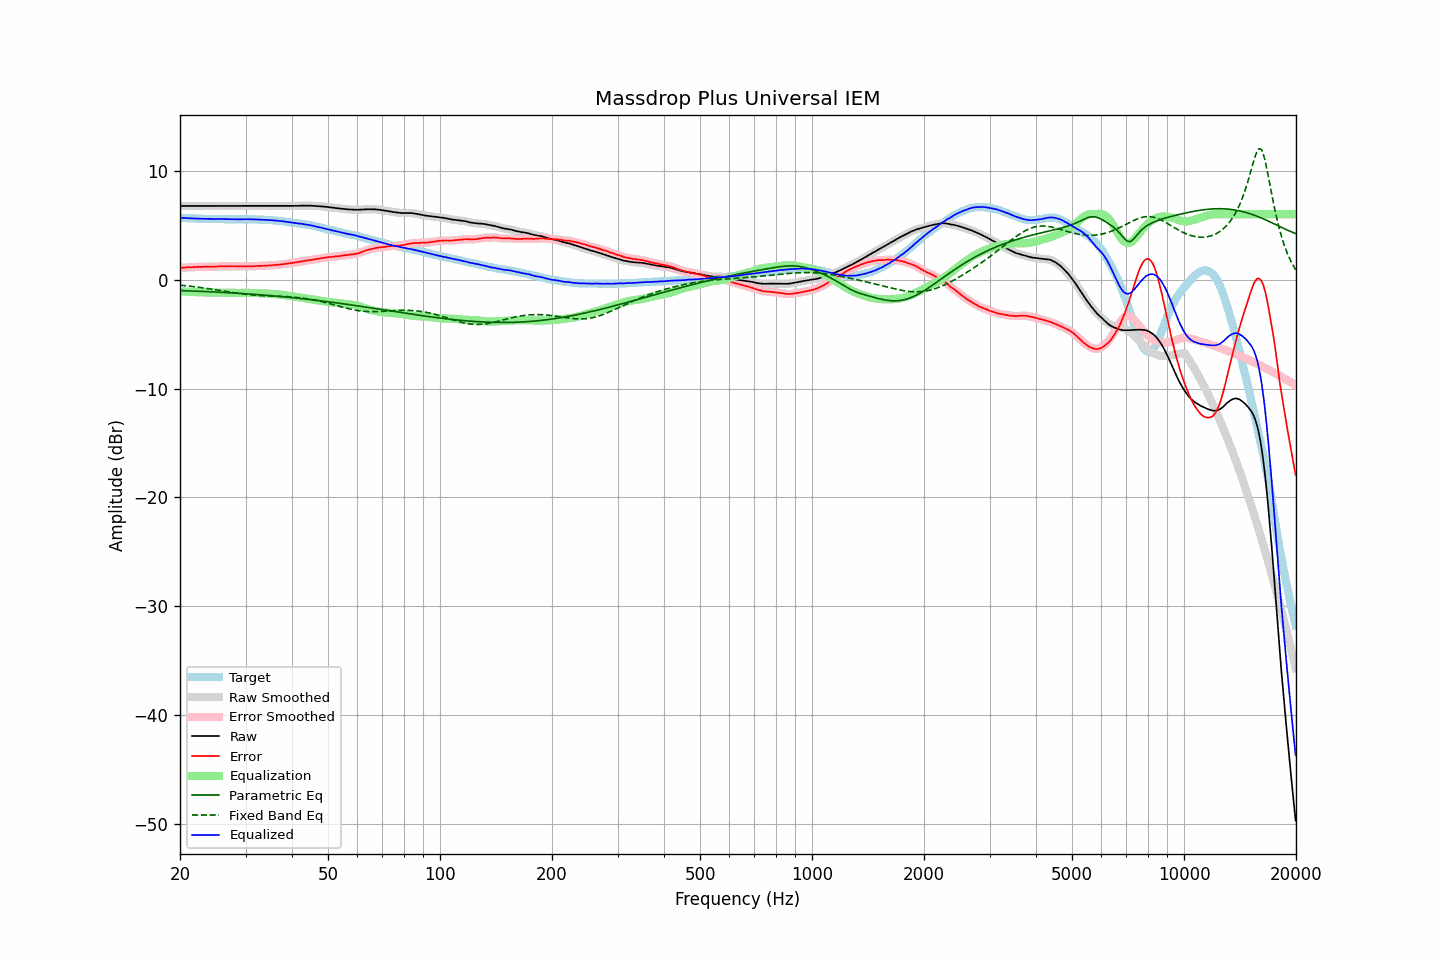

Values plotted in this chart, from the file beside it:
frequency, raw, error, smoothed, error_smoothed, equalization, parametric_eq, fixed_band_eq, equalized_raw, equalized_smoothed, target
20.00, 6.76, 1.07, 6.76, 1.07, -1.07, -1.01, -0.51, 5.69, 5.69, 5.69
20.20, 6.76, 1.09, 6.76, 1.08, -1.08, -1.02, -0.53, 5.67, 5.67, 5.67
20.40, 6.76, 1.10, 6.76, 1.09, -1.09, -1.02, -0.54, 5.66, 5.66, 5.66
20.61, 6.76, 1.10, 6.76, 1.10, -1.10, -1.03, -0.56, 5.65, 5.65, 5.66
20.81, 6.76, 1.12, 6.76, 1.12, -1.11, -1.03, -0.57, 5.64, 5.64, 5.64
21.02, 6.76, 1.13, 6.76, 1.13, -1.12, -1.04, -0.59, 5.63, 5.63, 5.63
21.23, 6.76, 1.14, 6.76, 1.13, -1.13, -1.04, -0.60, 5.63, 5.63, 5.62
21.44, 6.76, 1.13, 6.76, 1.14, -1.14, -1.05, -0.62, 5.62, 5.62, 5.63
21.66, 6.76, 1.14, 6.76, 1.14, -1.15, -1.05, -0.64, 5.61, 5.61, 5.62
21.87, 6.76, 1.15, 6.76, 1.15, -1.15, -1.06, -0.66, 5.61, 5.61, 5.61
22.09, 6.76, 1.16, 6.76, 1.16, -1.16, -1.06, -0.67, 5.60, 5.60, 5.60
22.31, 6.76, 1.16, 6.76, 1.16, -1.16, -1.07, -0.69, 5.60, 5.60, 5.60
22.54, 6.76, 1.17, 6.76, 1.17, -1.17, -1.08, -0.71, 5.59, 5.59, 5.58
22.76, 6.76, 1.16, 6.76, 1.17, -1.17, -1.08, -0.73, 5.58, 5.58, 5.59
22.99, 6.76, 1.17, 6.76, 1.18, -1.18, -1.09, -0.75, 5.58, 5.58, 5.58
23.22, 6.76, 1.18, 6.76, 1.18, -1.18, -1.09, -0.77, 5.58, 5.58, 5.57
23.45, 6.76, 1.19, 6.76, 1.19, -1.18, -1.10, -0.79, 5.58, 5.58, 5.57
23.69, 6.76, 1.19, 6.76, 1.19, -1.18, -1.11, -0.81, 5.58, 5.58, 5.57
23.92, 6.76, 1.19, 6.76, 1.19, -1.18, -1.11, -0.84, 5.57, 5.57, 5.57
24.16, 6.76, 1.19, 6.76, 1.18, -1.19, -1.12, -0.86, 5.57, 5.57, 5.57
24.40, 6.76, 1.18, 6.76, 1.18, -1.19, -1.13, -0.88, 5.57, 5.57, 5.58
24.65, 6.76, 1.18, 6.76, 1.18, -1.19, -1.14, -0.91, 5.57, 5.57, 5.58
24.89, 6.76, 1.19, 6.76, 1.19, -1.19, -1.14, -0.93, 5.56, 5.56, 5.57
25.14, 6.76, 1.20, 6.76, 1.20, -1.20, -1.15, -0.95, 5.56, 5.56, 5.56
25.39, 6.76, 1.20, 6.76, 1.21, -1.20, -1.16, -0.98, 5.56, 5.56, 5.55
25.65, 6.76, 1.21, 6.76, 1.21, -1.20, -1.16, -1.00, 5.55, 5.55, 5.54
25.91, 6.76, 1.21, 6.76, 1.21, -1.21, -1.17, -1.03, 5.55, 5.55, 5.54
26.16, 6.76, 1.21, 6.76, 1.21, -1.21, -1.18, -1.05, 5.54, 5.54, 5.55
26.43, 6.76, 1.22, 6.76, 1.21, -1.22, -1.19, -1.07, 5.54, 5.54, 5.54
26.69, 6.76, 1.22, 6.76, 1.22, -1.22, -1.20, -1.10, 5.54, 5.54, 5.54
26.96, 6.76, 1.22, 6.76, 1.22, -1.22, -1.20, -1.12, 5.53, 5.53, 5.54
27.23, 6.76, 1.23, 6.76, 1.23, -1.22, -1.21, -1.15, 5.53, 5.53, 5.53
27.50, 6.76, 1.23, 6.76, 1.23, -1.23, -1.22, -1.17, 5.53, 5.53, 5.53
27.77, 6.76, 1.22, 6.76, 1.23, -1.23, -1.23, -1.19, 5.53, 5.53, 5.53
28.05, 6.76, 1.22, 6.76, 1.23, -1.23, -1.24, -1.22, 5.53, 5.53, 5.53
28.33, 6.76, 1.23, 6.76, 1.22, -1.23, -1.25, -1.24, 5.53, 5.53, 5.53
28.62, 6.76, 1.23, 6.76, 1.22, -1.22, -1.26, -1.26, 5.53, 5.53, 5.53
28.90, 6.76, 1.22, 6.76, 1.22, -1.22, -1.26, -1.28, 5.53, 5.53, 5.54
29.19, 6.76, 1.22, 6.76, 1.22, -1.22, -1.27, -1.30, 5.54, 5.54, 5.54
29.48, 6.76, 1.22, 6.76, 1.22, -1.22, -1.28, -1.32, 5.54, 5.54, 5.53
29.78, 6.76, 1.22, 6.76, 1.22, -1.22, -1.29, -1.34, 5.54, 5.54, 5.53
30.08, 6.76, 1.21, 6.76, 1.22, -1.22, -1.30, -1.36, 5.54, 5.54, 5.55
30.38, 6.76, 1.22, 6.76, 1.22, -1.22, -1.31, -1.37, 5.54, 5.54, 5.54
30.68, 6.76, 1.22, 6.76, 1.22, -1.22, -1.32, -1.39, 5.54, 5.54, 5.54
30.99, 6.76, 1.22, 6.76, 1.22, -1.22, -1.33, -1.40, 5.53, 5.53, 5.53
31.30, 6.76, 1.22, 6.76, 1.22, -1.23, -1.34, -1.42, 5.53, 5.53, 5.53
31.61, 6.76, 1.23, 6.76, 1.23, -1.23, -1.35, -1.43, 5.53, 5.53, 5.53
31.93, 6.76, 1.24, 6.76, 1.24, -1.24, -1.36, -1.44, 5.52, 5.52, 5.52
32.24, 6.76, 1.24, 6.76, 1.24, -1.24, -1.38, -1.45, 5.52, 5.52, 5.52
32.57, 6.76, 1.25, 6.76, 1.25, -1.25, -1.39, -1.46, 5.51, 5.51, 5.50
32.89, 6.76, 1.26, 6.76, 1.25, -1.25, -1.40, -1.47, 5.50, 5.50, 5.50
33.22, 6.76, 1.26, 6.76, 1.26, -1.26, -1.41, -1.48, 5.50, 5.50, 5.50
33.55, 6.76, 1.26, 6.76, 1.27, -1.27, -1.42, -1.49, 5.49, 5.49, 5.49
33.89, 6.76, 1.27, 6.76, 1.27, -1.27, -1.43, -1.49, 5.48, 5.48, 5.48
34.23, 6.76, 1.29, 6.76, 1.29, -1.28, -1.44, -1.50, 5.47, 5.47, 5.47
34.57, 6.76, 1.29, 6.76, 1.29, -1.29, -1.46, -1.50, 5.47, 5.47, 5.47
34.92, 6.76, 1.30, 6.76, 1.30, -1.30, -1.47, -1.51, 5.46, 5.46, 5.45
35.27, 6.76, 1.30, 6.76, 1.31, -1.31, -1.48, -1.51, 5.45, 5.45, 5.46
35.62, 6.76, 1.33, 6.76, 1.32, -1.32, -1.49, -1.52, 5.43, 5.43, 5.43
35.97, 6.76, 1.33, 6.76, 1.34, -1.33, -1.51, -1.52, 5.42, 5.42, 5.42
... 635 more rows
